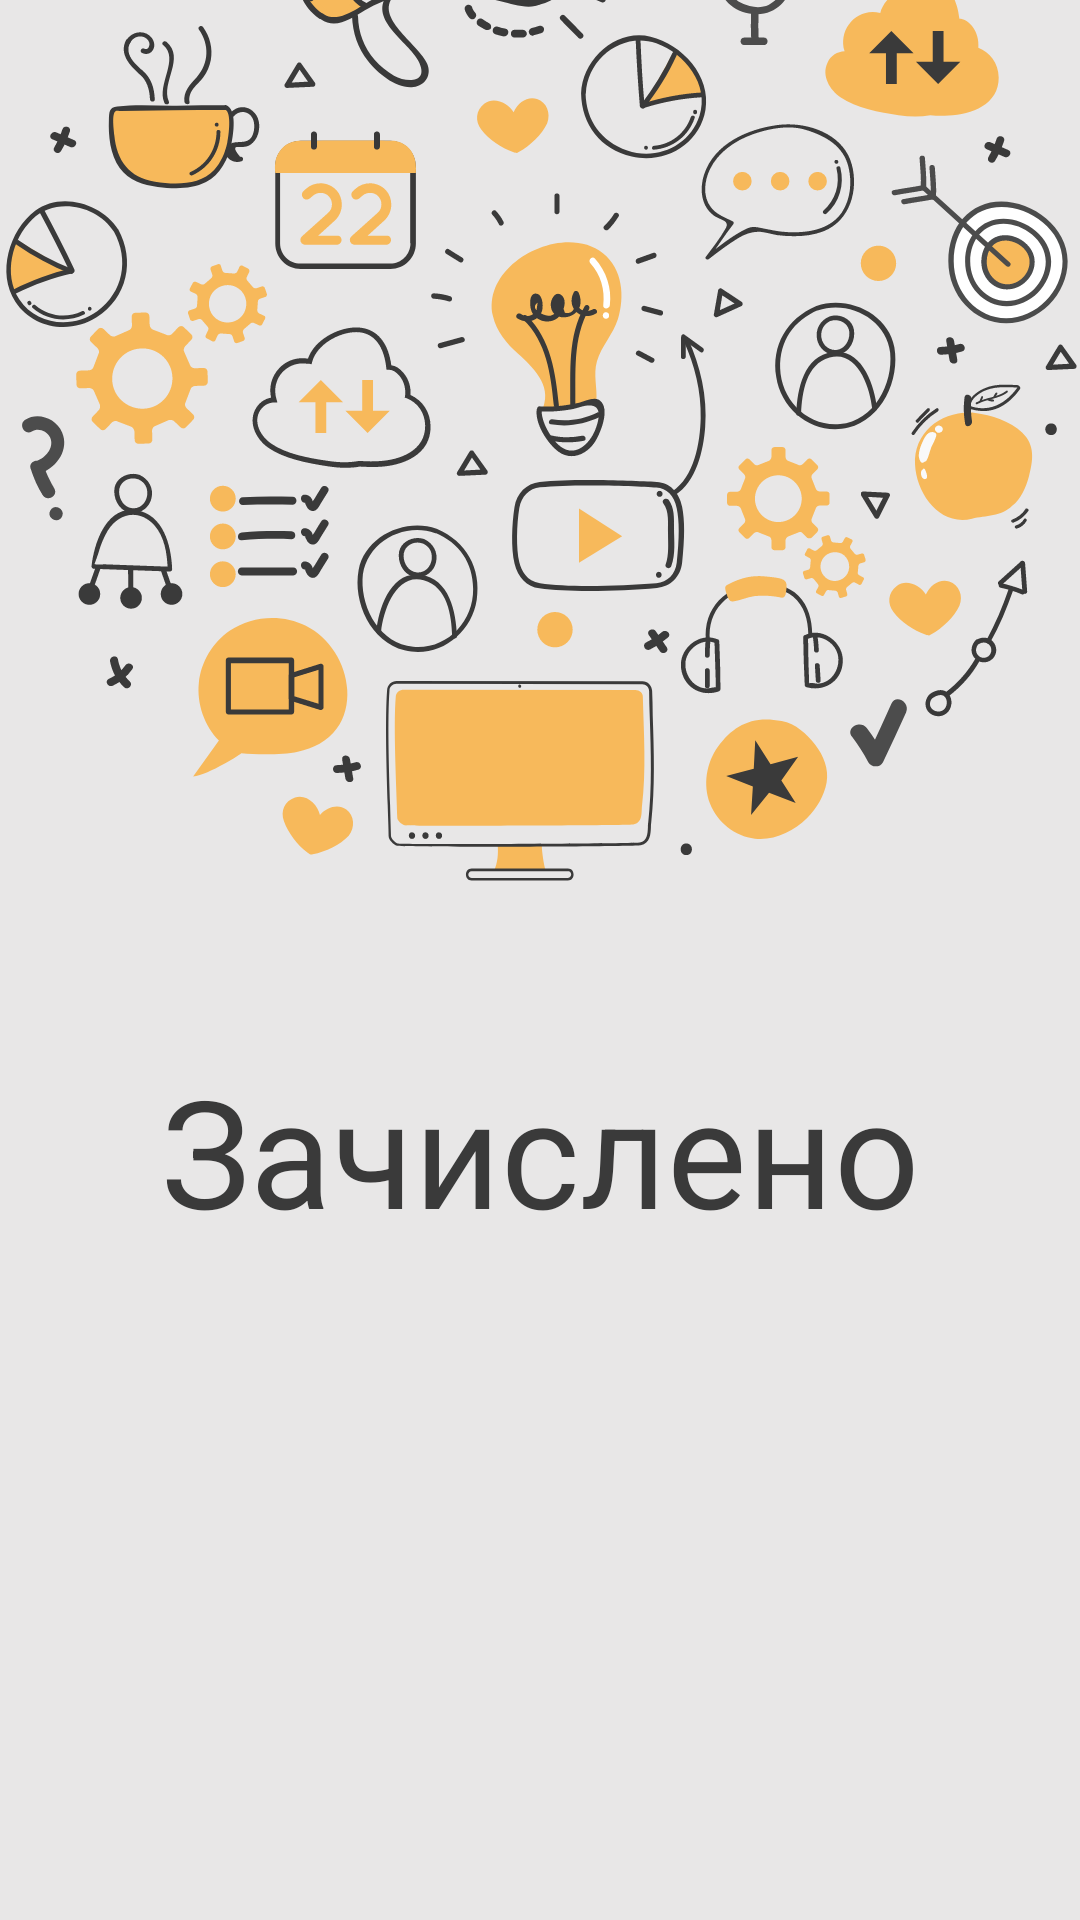

Android layout source for this screen:
<!-- AndroidManifest.xml: application theme EnrolledTheme -->
<!-- res/layout/controller_splash.xml -->
<?xml version="1.0" encoding="utf-8"?>
<android.support.constraint.ConstraintLayout
    xmlns:android="http://schemas.android.com/apk/res/android"
    xmlns:app="http://schemas.android.com/apk/res-auto"
    android:layout_width="match_parent"
    android:layout_height="match_parent">

    <ImageView
        android:id="@+id/imageView2"
        android:layout_width="500dp"
        android:layout_height="wrap_content"
        android:layout_marginBottom="290dp"
        app:layout_constraintBottom_toBottomOf="parent"
        app:layout_constraintLeft_toLeftOf="parent"
        app:layout_constraintRight_toRightOf="parent"
        app:srcCompat="@drawable/ic_groupic" />

    <TextView
        android:id="@+id/textView2"
        android:layout_width="wrap_content"
        android:layout_height="wrap_content"
        android:text="Зачислено"
        android:textColor="@color/grey_text"
        android:textSize="50sp"
        app:layout_constraintEnd_toEndOf="parent"
        app:layout_constraintLeft_toLeftOf="parent"
        app:layout_constraintRight_toRightOf="parent"
        app:layout_constraintStart_toStartOf="parent"
        app:layout_constraintTop_toBottomOf="@+id/imageView2" />
</android.support.constraint.ConstraintLayout>
<!-- resources referenced by this layout -->
<resources>
  <color name="grey_text">#3a3a3a</color>
  <!-- drawable ic_groupic: vector/xml drawable (drawable, 66588 chars, omitted) -->
  <style name="EnrolledTheme" parent="Theme.Design.Light.NoActionBar">
          <item name="android:colorBackground">@color/background</item>
          <item name="android:colorForeground">@color/black</item>
          <item name="colorPrimaryDark">@color/main_orange</item>
          <item name="colorAccent">@color/main_orange</item>
      </style>
  <color name="background">#e8e7e7</color>
  <color name="black">#000000</color>
  <color name="main_orange">#f7b95b</color>
</resources>
